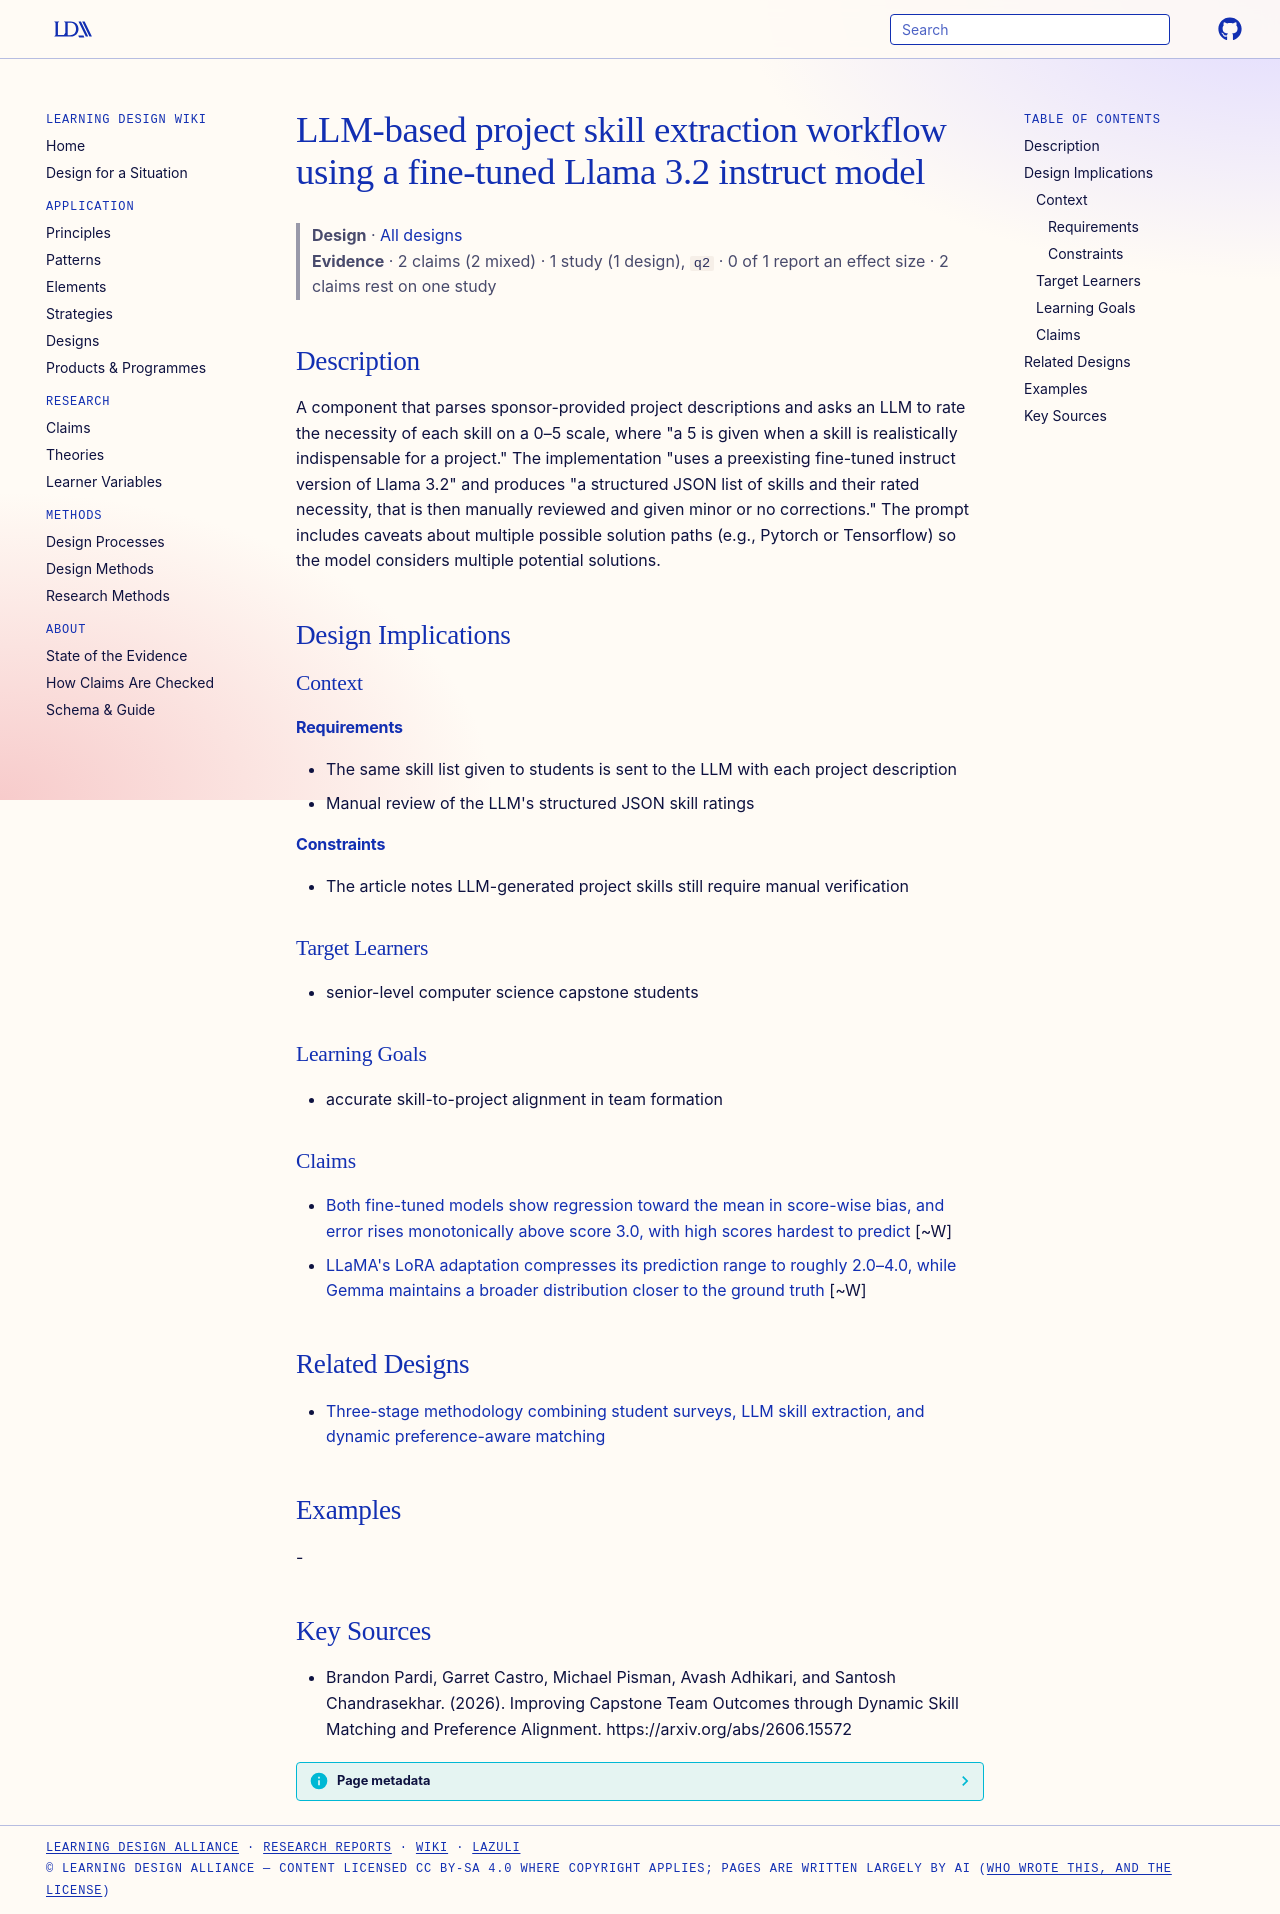

repository: Learning-Design-Alliance/learning-wiki · page: designs/llm-llama-skill-extraction-workflow/index.html · generator: mkdocs

---
type: design
id: llm-llama-skill-extraction-workflow
title: LLM-based project skill extraction workflow using a fine-tuned Llama 3.2 instruct model
description: "A component that parses sponsor-provided project descriptions and asks an LLM to rate the necessity of each skill on a 0–5 scale, where \"a 5 is given when a skill is realistically indispensable for a project.\" The imp..."
status: review
generated:
  by: "process:settle-candidates"
  at: 2026-10-10
sources:
  - id: brandon-pardi-2026
    resource: "https://arxiv.org/abs/2606.15572"
    title: "Brandon Pardi, Garret Castro, Michael Pisman, Avash Adhikari, and Santosh Chandrasekhar. (2026). Improving Capstone Team Outcomes through Dynamic Skill Matching and Preference Alignment. https://arxiv.org/abs/2606.15572"
    author: Brandon Pardi, Garret Castro, Michael Pisman, Avash Adhikari, and Santosh Chandrasekhar
---

# LLM-based project skill extraction workflow using a fine-tuned Llama 3.2 instruct model

> **Design** · [All designs](index.md)
> **Evidence** · 2 claims (2 mixed) · 1 study (1 design), `q2` · 0 of 1 report an effect size · 2 claims rest on one study

## Description
A component that parses sponsor-provided project descriptions and asks an LLM to rate the necessity of each skill on a 0–5 scale, where "a 5 is given when a skill is realistically indispensable for a project." The implementation "uses a preexisting fine-tuned instruct version of Llama 3.2" and produces "a structured JSON list of skills and their rated necessity, that is then manually reviewed and given minor or no corrections." The prompt includes caveats about multiple possible solution paths (e.g., Pytorch or Tensorflow) so the model considers multiple potential solutions.

## Design Implications

### Context
#### Requirements
- The same skill list given to students is sent to the LLM with each project description
- Manual review of the LLM's structured JSON skill ratings
#### Constraints
- The article notes LLM-generated project skills still require manual verification

### Target Learners
- senior-level computer science capstone students

### Learning Goals
- accurate skill-to-project alignment in team formation

### Claims

- [Both fine-tuned models show regression toward the mean in score-wise bias, and error rises monotonically above score 3.0, with high scores hardest to predict](../claims/score-wise-bias-regression-to-mean-awe.md) [~W]
- [LLaMA's LoRA adaptation compresses its prediction range to roughly 2.0–4.0, while Gemma maintains a broader distribution closer to the ground truth](../claims/llama-prediction-range-compression.md) [~W]

## Related Designs

- [Three-stage methodology combining student surveys, LLM skill extraction, and dynamic preference-aware matching](three-stage-llm-team-formation-methodology.md)

## Examples
-

## Key Sources
- Brandon Pardi, Garret Castro, Michael Pisman, Avash Adhikari, and Santosh Chandrasekhar. (2026). Improving Capstone Team Outcomes through Dynamic Skill Matching and Preference Alignment. https://arxiv.org/abs/2606.15572
